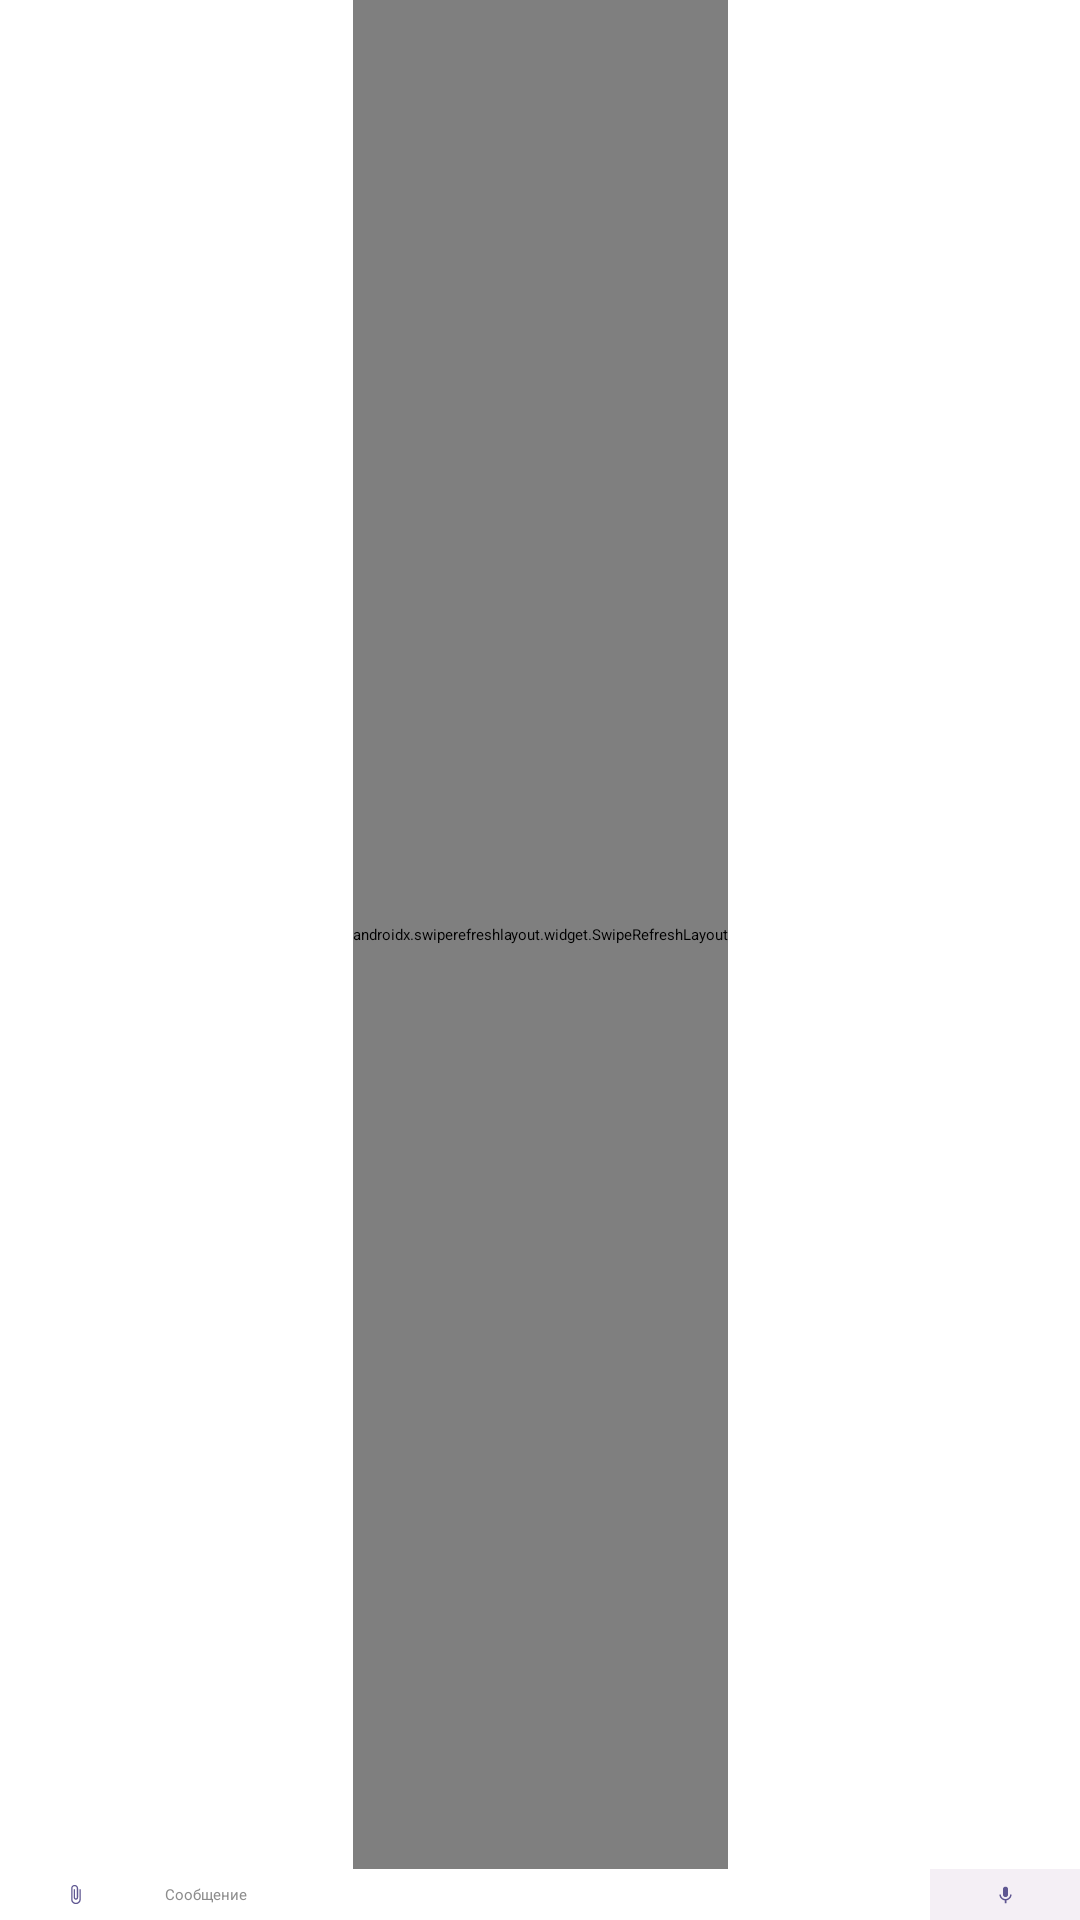

Write the Android layout XML for this screen, with the resource values it uses.
<!-- AndroidManifest.xml: application theme Theme.ZerogramLight -->
<!-- res/layout/fragment_single_chat.xml -->
<?xml version="1.0" encoding="utf-8"?>
<androidx.coordinatorlayout.widget.CoordinatorLayout xmlns:tools="http://schemas.android.com/tools"
    xmlns:android="http://schemas.android.com/apk/res/android"
    android:layout_width="match_parent"
    android:layout_height="match_parent"
    xmlns:app="http://schemas.android.com/apk/res-auto"
    tools:context=".ui.screens.single_chat.SingleChatFragment">
    <androidx.constraintlayout.widget.ConstraintLayout
        android:layout_width="match_parent"
        android:layout_height="match_parent"
        tools:context=".ui.screens.single_chat.SingleChatFragment">

        <androidx.swiperefreshlayout.widget.SwipeRefreshLayout
            android:id="@+id/chat_swipe_refresh"
            android:layout_width="wrap_content"
            android:layout_height="0dp"
            app:layout_constraintTop_toTopOf="parent"
            app:layout_constraintEnd_toEndOf="parent"
            app:layout_constraintStart_toStartOf="parent"
            app:layout_constraintBottom_toTopOf="@id/chat_input_message">
            <androidx.recyclerview.widget.RecyclerView
                android:id="@+id/chat_recycle_view"
                android:layout_width="match_parent"
                android:layout_height="0dp"/>
        </androidx.swiperefreshlayout.widget.SwipeRefreshLayout>

        <EditText
            android:id="@+id/chat_input_message"
            android:layout_width="0dp"
            android:layout_height="wrap_content"
            android:hint="Сообщение"
            android:padding="@dimen/app_padding"
            android:textColor="@color/colorBlack"
            android:textColorHint="@color/colorGray"
            app:layout_constraintBottom_toBottomOf="parent"
            app:layout_constraintEnd_toStartOf="@+id/chat_btn_send_message"
            app:layout_constraintStart_toEndOf="@id/chat_btn_attach" />

        <ImageView
            android:id="@+id/chat_btn_send_message"
            android:layout_width="50dp"
            android:layout_height="0dp"
            android:padding="@dimen/app_padding"
            android:visibility="gone"
            android:src="@drawable/ic_send"
            app:layout_constraintBottom_toBottomOf="parent"
            app:layout_constraintEnd_toEndOf="parent"
            app:layout_constraintTop_toTopOf="@+id/chat_input_message" />

        <ImageView
            android:id="@+id/chat_btn_attach"
            android:layout_width="50dp"
            android:layout_height="0dp"
            android:padding="@dimen/app_padding"
            android:src="@drawable/ic_attach"
            app:layout_constraintStart_toStartOf="parent"
            app:layout_constraintBottom_toBottomOf="parent"
            app:layout_constraintTop_toTopOf="@+id/chat_input_message" />

        <ImageView
            android:id="@+id/chat_btn_voice"
            android:layout_width="50dp"
            android:layout_height="0dp"
            android:padding="@dimen/app_padding"
            android:background="@color/material_drawer_background"
            android:src="@drawable/ic_voice"
            app:layout_constraintBottom_toBottomOf="parent"
            app:layout_constraintEnd_toEndOf="parent"
            app:layout_constraintTop_toTopOf="@+id/chat_input_message" />


    </androidx.constraintlayout.widget.ConstraintLayout>

    <include layout="@layout/choice_upload"/>
</androidx.coordinatorlayout.widget.CoordinatorLayout>
<!-- res/layout/choice_upload.xml (included above) -->
<?xml version="1.0" encoding="utf-8"?>
<LinearLayout xmlns:android="http://schemas.android.com/apk/res/android"
    xmlns:app="http://schemas.android.com/apk/res-auto"
    android:orientation="horizontal"
    android:layout_width="match_parent"
    android:layout_height="@dimen/bottom_sheet_height"
    app:layout_behavior = "com.google.android.material.bottomsheet.BottomSheetBehavior"
    app:behavior_hideable = "true"
    android:background="@color/material_drawer_background"
    app:behavior_peekHeight = "0dp"
    android:id="@+id/bottom_sheet_choice">
    
    <ImageView
        android:id="@+id/btn_attach_image"
        android:layout_width="@dimen/btn_bottom_sheet_width"
        android:layout_height="match_parent"
        android:src="@drawable/ic_attach_image"
        android:layout_margin="@dimen/app_margin"/>

    <ImageView
        android:id="@+id/btn_attach_file"
        android:layout_width="@dimen/btn_bottom_sheet_width"
        android:layout_height="match_parent"
        android:src="@drawable/ic_attach_file"
        android:layout_margin="@dimen/app_margin"/>

</LinearLayout>
<!-- resources referenced by this layout -->
<resources>
  <color name="colorBlack">#000000</color>
  <color name="colorGray">#8D8D8D</color>
  <color name="material_drawer_background">#f4eff5</color>
  <dimen name="app_margin">16dp</dimen>
  <dimen name="app_padding">5dp</dimen>
  <dimen name="bottom_sheet_height">70dp</dimen>
  <dimen name="btn_bottom_sheet_width">50dp</dimen>
  <!-- drawable ic_attach (drawable) -->
  <vector android:height="24dp" android:tint="@color/material_drawer_primary"
      android:viewportHeight="24" android:viewportWidth="24"
      android:width="24dp" xmlns:android="http://schemas.android.com/apk/res/android">
      <path android:fillColor="@android:color/white" android:pathData="M16.5,6v11.5c0,2.21 -1.79,4 -4,4s-4,-1.79 -4,-4V5c0,-1.38 1.12,-2.5 2.5,-2.5s2.5,1.12 2.5,2.5v10.5c0,0.55 -0.45,1 -1,1s-1,-0.45 -1,-1V6H10v9.5c0,1.38 1.12,2.5 2.5,2.5s2.5,-1.12 2.5,-2.5V5c0,-2.21 -1.79,-4 -4,-4S7,2.79 7,5v12.5c0,3.04 2.46,5.5 5.5,5.5s5.5,-2.46 5.5,-5.5V6h-1.5z"/>
  </vector>
  <!-- drawable ic_attach_file (drawable) -->
  <vector android:autoMirrored="true" android:height="24dp"
      android:tint="@color/material_drawer_primary" android:viewportHeight="24"
      android:viewportWidth="24" android:width="24dp" xmlns:android="http://schemas.android.com/apk/res/android">
      <path android:fillColor="@android:color/white" android:pathData="M6,2c-1.1,0 -1.99,0.9 -1.99,2L4,20c0,1.1 0.89,2 1.99,2L18,22c1.1,0 2,-0.9 2,-2L20,8l-6,-6L6,2zM13,9L13,3.5L18.5,9L13,9z"/>
  </vector>
  <!-- drawable ic_attach_image (drawable) -->
  <vector android:height="24dp" android:tint="@color/material_drawer_primary"
      android:viewportHeight="24" android:viewportWidth="24"
      android:width="24dp" xmlns:android="http://schemas.android.com/apk/res/android">
      <path android:fillColor="@android:color/white" android:pathData="M21,19V5c0,-1.1 -0.9,-2 -2,-2H5c-1.1,0 -2,0.9 -2,2v14c0,1.1 0.9,2 2,2h14c1.1,0 2,-0.9 2,-2zM8.5,13.5l2.5,3.01L14.5,12l4.5,6H5l3.5,-4.5z"/>
  </vector>
  <!-- drawable ic_send (drawable) -->
  <vector android:autoMirrored="true" android:height="24dp"
      android:tint="@color/material_drawer_primary" android:viewportHeight="24"
      android:viewportWidth="24" android:width="24dp" xmlns:android="http://schemas.android.com/apk/res/android">
      <path android:fillColor="@android:color/white" android:pathData="M2.01,21L23,12 2.01,3 2,10l15,2 -15,2z"/>
  </vector>
  <!-- drawable ic_voice (drawable) -->
  <vector android:height="24dp" android:tint="@color/material_drawer_primary"
      android:viewportHeight="24" android:viewportWidth="24"
      android:width="24dp" xmlns:android="http://schemas.android.com/apk/res/android">
      <path android:fillColor="@android:color/white" android:pathData="M12,15c1.66,0 2.99,-1.34 2.99,-3L15,6c0,-1.66 -1.34,-3 -3,-3S9,4.34 9,6v6c0,1.66 1.34,3 3,3zM17.3,12c0,3 -2.54,5.1 -5.3,5.1S6.7,15 6.7,12L5,12c0,3.42 2.72,6.23 6,6.72L11,22h2v-3.28c3.28,-0.48 6,-3.3 6,-6.72h-1.7z"/>
  </vector>
  <color name="material_drawer_primary">#5f5792</color>
  <color name="material_drawer_accent">#FFFFFF</color>
  <style name="ActionMenu" parent="Theme.AppCompat.Light">
          <item name="background">@color/material_drawer_accent</item>
          <item name="actionMenuTextColor">@color/colorBlack</item>
      </style>
  <color name="material_drawer_primary_text">@color/colorBlack</color>
  <color name="material_drawer_primary_icon">#8A000000</color>
  <color name="material_drawer_secondary_text">#8A000000</color>
  <color name="material_drawer_hint_text">#42000000</color>
  <color name="material_drawer_divider">#1F000000</color>
  <color name="material_drawer_selected">#1F2196F3</color>
  <color name="material_drawer_selected_text">#2196F3</color>
  <color name="material_drawer_header_selection_text">@color/material_drawer_accent</color>
</resources>
